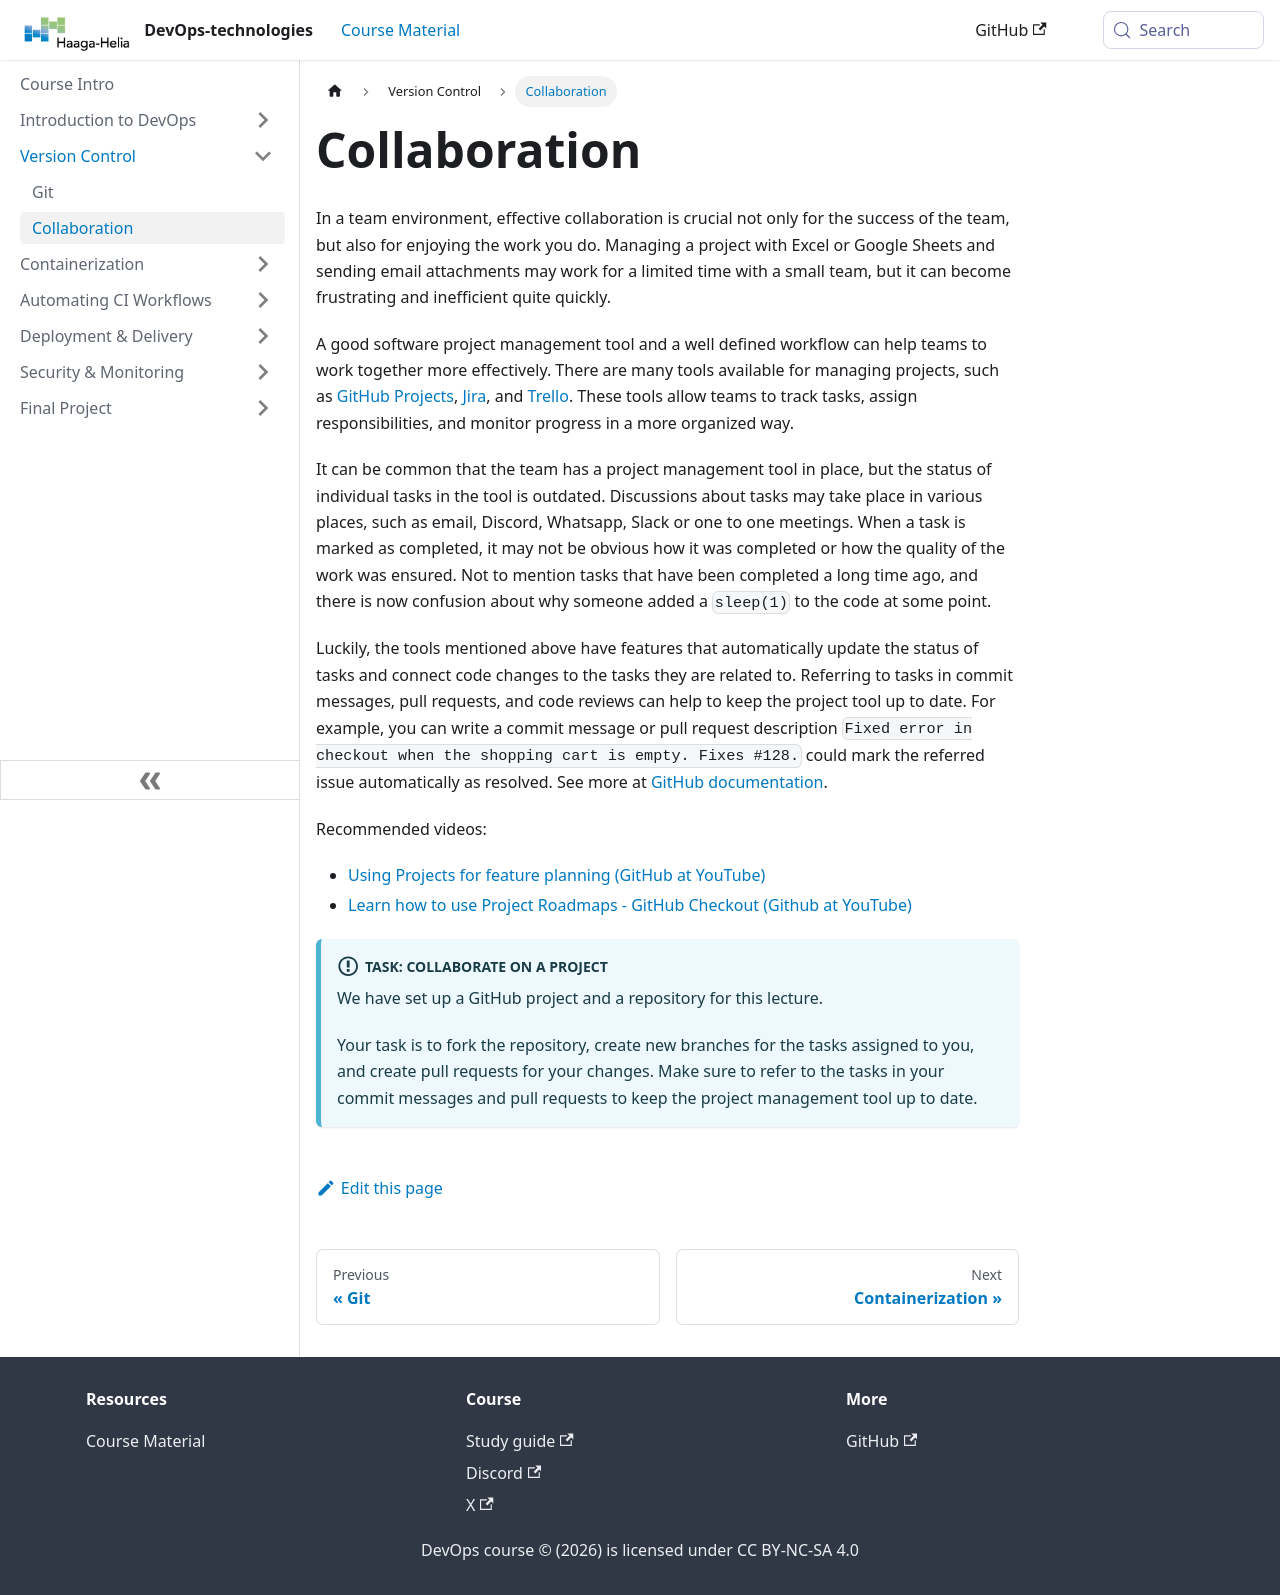

repository: haagahelia/devops-course · page: docs/versionControl/collaboration/index.html · generator: docusaurus

---
sidebar_position: 2
title: Collaboration
---

In a team environment, effective collaboration is crucial not only for the success of the team, but also for enjoying the work you do. Managing a project with Excel or Google Sheets and sending email attachments may work for a limited time with a small team, but it can become frustrating and inefficient quite quickly.

A good software project management tool and a well defined workflow can help teams to work together more effectively. There are many tools available for managing projects, such as [GitHub Projects](https://github.com/features/issues), [Jira](https://www.atlassian.com/software/jira), and [Trello](https://trello.com/). These tools allow teams to track tasks, assign responsibilities, and monitor progress in a more organized way.

It can be common that the team has a project management tool in place, but the status of individual tasks in the tool is outdated. Discussions about tasks may take place in various places, such as email, Discord, Whatsapp, Slack or one to one meetings. When a task is marked as completed, it may not be obvious how it was completed or how the quality of the work was ensured. Not to mention tasks that have been completed a long time ago, and there is now confusion about why someone added a `sleep(1)` to the code at some point.

Luckily, the tools mentioned above have features that automatically update the status of tasks and connect code changes to the tasks they are related to. Referring to tasks in commit messages, pull requests, and code reviews can help to keep the project tool up to date. For example, you can write a commit message or pull request description `Fixed error in checkout when the shopping cart is empty. Fixes #128.` could mark the referred issue automatically as resolved. See more at [GitHub documentation](https://docs.github.com/en/issues/tracking-your-work-with-issues/using-issues/linking-a-pull-request-to-an-issue).

Recommended videos:

- [Using Projects for feature planning (GitHub at YouTube)](https://www.youtube.com/watch?v=yFQ-p6wMS_Y)
- [Learn how to use Project Roadmaps - GitHub Checkout (Github at YouTube)](https://www.youtube.com/watch?v=D80u__nYYWw)

:::info[TASK: Collaborate on a project]
We have set up a GitHub project and a repository for this lecture.

Your task is to fork the repository, create new branches for the tasks assigned to you, and create pull requests for your changes. Make sure to refer to the tasks in your commit messages and pull requests to keep the project management tool up to date.
:::
